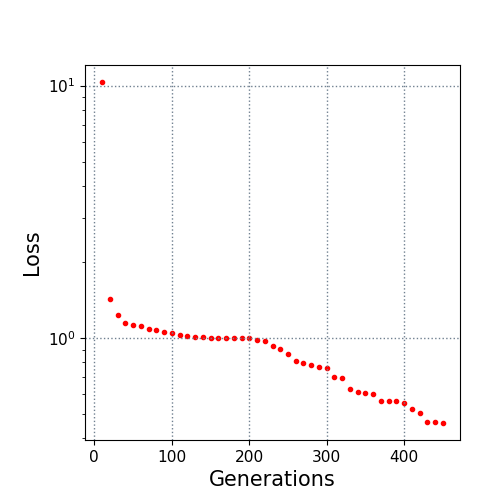

The file beside this chart, header and first rows:
10.0, 10.332625
20.0, 1.427
30.0, 1.234
40.0, 1.148
50.0, 1.13
60.0, 1.118
70.0, 1.091
80.0, 1.075
90.0, 1.058
100.0, 1.049
110.0, 1.03
120.0, 1.019
130.0, 1.01
140.0, 1.008
150.0, 1.004
160.0, 1
170.0, 0.9987
180.0, 0.9981
190.0, 0.9975
200.0, 0.9962
210.0, 0.9811
220.0, 0.9688
230.0, 0.9337
240.0, 0.9019
250.0, 0.8669
260.0, 0.8134
270.0, 0.7956
280.0, 0.7819
290.0, 0.7676
300.0, 0.7574
310.0, 0.7032
320.0, 0.6919
330.0, 0.6279
340.0, 0.611
350.0, 0.6038
360.0, 0.5996
370.0, 0.5633
380.0, 0.5633
390.0, 0.5633
400.0, 0.5534
410.0, 0.521
420.0, 0.5026
430.0, 0.4632
440.0, 0.4627
450.0, 0.4607
